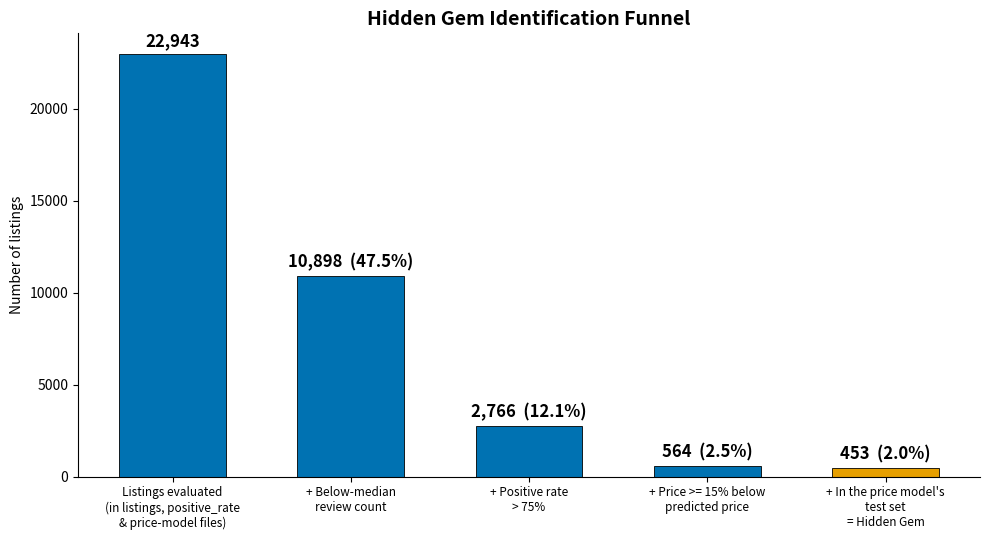

Generate this figure with matplotlib:
import matplotlib.pyplot as plt

stages = [
    "Listings evaluated\n(in listings, positive_rate\n& price-model files)",
    "+ Below-median\nreview count",
    "+ Positive rate\n> 75%",
    "+ Price >= 15% below\npredicted price",
    "+ In the price model's\ntest set\n= Hidden Gem",
]
# Printed by find_hidden_gems.py.
counts = [22943, 10898, 2766, 564, 453]
color = "#0072B2"
highlight_color = "#E69F00"

fig, ax = plt.subplots(figsize=(10, 5.5))
colors = [color, color, color, color, highlight_color]
bars = ax.bar(range(len(stages)), counts, color=colors, edgecolor="black", linewidth=0.6, width=0.6)

for i, (bar, c) in enumerate(zip(bars, counts)):
    pct = c / counts[0] * 100
    label = f"{c:,}" if i == 0 else f"{c:,}  ({pct:.1f}%)"
    ax.text(bar.get_x() + bar.get_width() / 2, c + counts[0] * 0.02, label, ha="center", fontsize=12, fontweight="bold")

ax.set_xticks(range(len(stages)))
ax.set_xticklabels(stages, fontsize=8.5)
ax.set_ylabel("Number of listings")
ax.set_title("Hidden Gem Identification Funnel", fontsize=14, fontweight="bold")
ax.spines[["top", "right"]].set_visible(False)
fig.tight_layout()
fig.savefig("hidden_gem_funnel.png", dpi=150)
print("Saved hidden_gem_funnel.png")
